pico-8 play session: hold → + tap 🅾

[t = 1 s] hold → ~1s, tap 🅾 ~2×
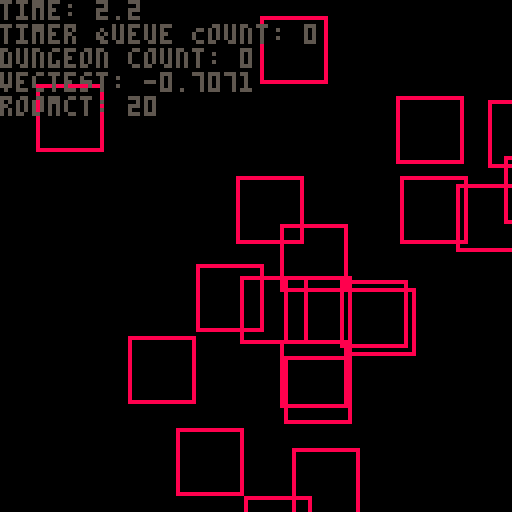
[t = 2 s] hold → ~2s, tap 🅾 ~4×
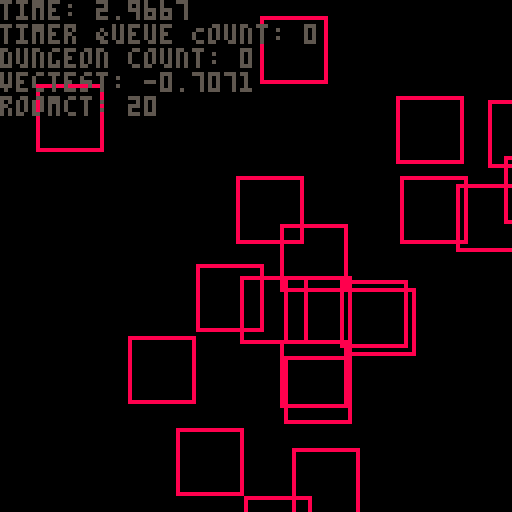
[t = 4 s] hold → ~4s, tap 🅾 ~7×
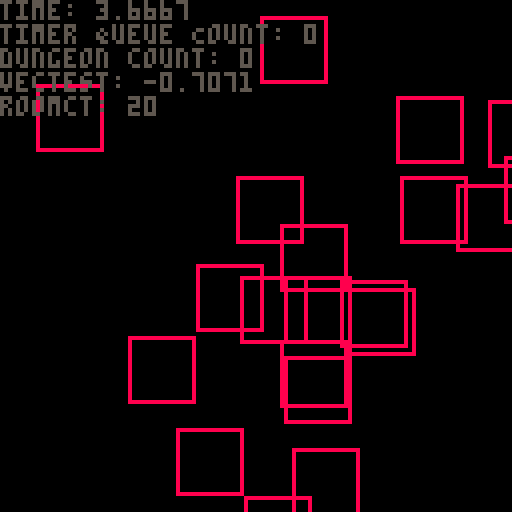

pico-8 cartridge
version 32
__lua__
--Pico-Ranger
-- GLOBAL DATA
--  --  --  --  ----  --  --  --  --  --
--  --  --  --  DATA  --  --  --  --  --
local picoranger = {}





-- -- -- MATH -- -- --
picoranger.math = {}
local pmath = picoranger.math

-- Angles

pmath.convertAngle = function(n) -- returns a value between 0 and 1 when given an angle, for PICO-8's system.
    local max = n > math.pi and 360 or 2*math.pi
    return 1/(max/90)
end

pmath.getAngleVector = function(angle)
    local quad = {{x = 1, y = 1},{x = -1, y = 1},{x = -1, y = -1},{x = 1, y = -1}}

    function findquadrant(ang)
        ang = abs(ang)
        local quadrant = (ang > 90 and flr( ang/90 )) or 1
        return quadrant
    end

    adjacent = cos(angle)*16
    opposite = tan(angle)*adjacent

    quad = quad[findquadrant(angle)]
    return {x = adjacent*quad.x, y = opposite*quad.y}
end

-- Vectors

vector = {}

pmath.applyLinearImpulse = function(vec,imp)
    local t = {}
    for k,v in pairs(vec)do
        t[k] = v + imp[k]
    end
    return t
end

vector.add = function(a,b)
    local type_a, type_b = type(a), type(b)
    local c = {}
    if(type_b == 'number')then
        for k,v in pairs(a)do
            c[k] = v + b
        end
    else
        for k,v in pairs(a) do
            c[k] = a[k] + (b[k] or 0)
        end
    end
    return c
end

vector.subtract = function(a,b)
    if(type(b) == 'number')then
        return vector.add(a,-b)
    else
        for k,v in pairs(b)do
        b[k] = -v
        end
        return vector.add(a,b)
    end
end

vector.multiply = function(a,b)
    local type_a, type_b = type(a), type(b)
    local c = {}
    if(type_b == 'number')then
        for k,v in pairs(a)do
            c[k] = v * b
        end
    else
        for k,v in pairs(a) do
            c[k] = a[k] * (b[k] or 1)
        end
    end
    return c
end

vector.divide = function(a,b)
    if(type(b) == 'number')then
        vector.multiply(a,1/b)
    elseif(type(b) == 'table')then
        local c = {}
        for k,v in pairs(b)do -- will brak without numbers
            c[k] = 1/v
        end
    end
end

vector.distance = function(a,b)
    local dist = ((abs(a.x) + abs(b.x))^2 + (abs(a.y) + abs(b.y))^2)^0.5
    return dist
end

vector.difference = function(a,b)
    local bigx = a.x >= b.x and a.x or b.x
    local bigy = a.y >= b.y and a.y or b.y
    local smallx = bigx == a.x and b.x or a.x
    local smally = bigy == a.y and b.y or a.y
    local signx = b.x < 0 and -1 or 1
    local signy = b.y < 0 and -1 or 1
    return {x = (bigx - smallx) * signx, y = (bigy - smally) * signy}
end

vector.direction = function(a,b)
    local vec = vector.difference(a,b)
    local dis = vector.distance(a,b)
    return {x = vec.x/dis, y = vec.y/dis}
end
-- -- -- GRAPHICS -- -- --

picoranger.draw_queue = {}
for n = 1, 6 do
    picoranger.draw_queue[n] = {}
end


picoranger.processDrawQueue = function()
local queue = picoranger.draw_queue
    for n = 1, #queue do
        local layer = queue[n]
        for nn = 1,#layer do
            if(layer[nn])then
                entities[layer[nn]]:drawSelf()
            end
        end
    end
end

picoranger.sprite = {}
local psprite = picoranger.sprite

psprite.getSpritePos = function(id)
    local ret = id/16
    local row = -flr(-(ret)) + (id == 0 and 1 or 0)
    local col = ((ret)-(flr(ret)))*16+1
    if(col > 16)then
        row = row + flr(col/16)
        col = (col%16)
    end
    row = 8*(row-1) -- here 8 is sprite pixel width 
    col = 8*(col-1)
    return {x =col,y =row}
end


-- -- -- TIMERS -- -- --
picoranger.timer = {}
picoranger.timer.queue = {}
ptimer = picoranger.timer

ptimer.newTimer = function(n, func, rep)
    local timer = {}
    local ind = #ptimer.queue
    timer.start = time()
    timer.finish = timer.start + n
    timer.id = ind + 1
    timer.rep = rep
    timer.action = function(self)

        if(func)then -- perform specified action
            func()
        end

        if self.rep and self.rep > 0 then -- check for repeater and refresh timer if persist
        self.start = time()
        self.finish = self.start + n
        self.rep = self.rep - 1
        else ptimer.queue[self.id] = nil end -- else finally remove the timer
    return true
    end

    ptimer.queue[ind+1] = timer
    return ind
end

function ptimer:processQueue()
    local queue = self.queue
    for n = 1, #queue do
        local timer = queue[n]
        local is_due = timer and (timer.finish <= time()) and timer:action()
    end
end

-- -- -- ENTITY MANAGEMENT -- -- --
entities = {}
entity = {
    form = 'none',
    visual = 'sprite',
    visualprops = {spriteid = 1, layer = 1},
    position = {x = 110, y = 110},
    velocity = {x = 0, y = 0},
    action = '',

}

function entity:new(o)
    o = o or {}
    setmetatable(o,self)
    self.__index = self
    local num = #entities + 1
    entities[num] = o
    local layer = o.visualprops.layer
    local layerpos = #picoranger.draw_queue[layer] + 1
    picoranger.draw_queue[o.visualprops.layer][layerpos] = num
    return o
end


--[[------------------------DRAWING------------------------]]


function entity:drawSelf()
    local visual = self.visual
    local props = self.visualprops
    local pos = self.position

    if(visual == 'sprite' and props.spriteid)then
        spr(props.spriteid,pos.x, pos.y)
    elseif(visual == 'sprites' and props.spriteid)then
        local range_w = props.sprange_w
        local range_h = props.sprange_h
        local spos = psprite.getSpritePos(props.spriteid)
        local dir = self.velocity.x > 0
        sspr(spos.x, spos.y, range_w, range_h, pos.x, pos.y,16,16,not dir)
        pset(pos.x, pos.y, 8)
    end
end

function entity:animateSelf()
    local visual = self.visual
    local props = self.visualprops
    local aprops = self.animprops
    local action = self.action
    local anim = aprops.current
    if(aprops[action])then
        if(anim.name)then
            anim.frame = anim.frame + 1 <= #aprops[anim.name] and anim.frame + 1 or 1
            props.spriteid = aprops[anim.name][anim.frame]
        else
            anim.name = action
            anim.frame = 1
        end
    end
    
end


--[[------------------------LOGIC------------------------]]


function entity:act(action) -- oh boy...
    if(action and type(action) == 'string')then
        self.action = self.possible_actions[action] and action or ''
    end
end

function entity:think() -- change ridiculously pretentious name
    local form = self.form
    if(form ~= 'player')then

    else
        --local controlmap = self:getControls()
        
    end
end


--[[------------------------PLAYER------------------------]]

function entity:getControls()
    local controlmap = {}
    for n = 0, 5 do
        controlmap[n] = btn(n)
    end
    return controlmap
end

--[[------------------------MOTION------------------------]]

function entity:setVelocity(vel)
    self.velocity = vel
end

function entity:move()
    if(self.position and self.velocity)then

        local bounds = {x = 128 - 16, y = 128 - 16}
        local addedvel = vector.add(self.position,self.velocity)
        local inxbound = addedvel.x > 0 and addedvel.x < bounds.x
        local inybound = addedvel.y > 0 and addedvel.y < bounds.y

        if(inxbound and inybound)then
        self.position = addedvel
        end
    end
end

-- -- -- DUNGEONBUILDING -- -- --



--[[------------------------DUNGEONS------------------------]]


picoranger.dungeon = {} -- table for all dungeon-related data
pdungeon = picoranger.dungeon
pdungeon.dungeons = {} -- hold list of registered dungeons, will rename

--[[------------------------FLOORS------------------------]]


pdungeon.floor = { -- basically dungeons, they hold a bunch of rooms that form a 'floor' of a dungeon.
    max_room_count = 10,
    width = 128,
    height = 128,
    rooms = {},
    position = {x = 999, y = 999}
}
floor = pdungeon.floor

function floor:new(o)
    o = o or {}
    setmetatable(o, self)
    self.__index = self
    return o
end

function floor:newRoom(o)
    local room = room:new(o)
    local id = #self.rooms + 1
    room.id = id
    room.position = {x = rnd(128), y = rnd(128)}
    local dq = 0
    local admit = false
    local bounds = room:checkBounds()
    for n = 1, #bounds do
        local integer = 0
        for nn = 1, #bounds[n] do

            if(v == true)then
                dq = dq + 1
            end
        end
    end

    if(dq < 3)then
        self.rooms[id] = room
    end
end

function floor:placeRoom(room)
    local w, h = room.width, room.height

end

--[[------------------------ROOMS------------------------]]--
bounds_enum = {'xmin','xmax','ymin','ymax'}
pdungeon.room = { -- the things players walk around and fight in. Many of these comprise a floor.
    width = 16,
    height = 16,
    id = 0,
    floor = 1,
    position = {x = 0,y = 0},
    center = {},
}
room = pdungeon.room

function room:new(o)
    o = o or {}
    setmetatable(o, self)
    self.__index = self
    return o
end

function room:getBounds() -- returns a boundtable containing min/max values for the room's area
    local w, h = self.width, self.height
    local x, y = self.position.x, self.position.y
    local bounds = {
        id = self.id,
        x,
        x + w,
        y,
        y + h 
    }
    return bounds
end

function room:checkBounds()
    local bounds = self:getBounds()
    local floor = self.floor
    local rooms = pdungeon.dungeons['test'][self.floor].rooms
    local infractions = {}
    local room = self:getBounds()
    for n = 1, #rooms do
        local room2 = rooms[n]:getBounds()
        local data = {
            --id = room2.id,
            room[1] >= room2[1] and room[1] <= room2[2],
            room[2] <= room2[2] and room[2] >= room2[1],
            room[3] >= room2[3] and room[3] <= room2[4],
            room[4] <= room2[4] and room[4] >= room2[3],
        }
        add(infractions, data)
    end
    return infractions
end
--  --  --  --  DATA  --  --  --  --  ----  --  --  --  ----  --  --  --  ----  --  --  --  ----  --  --  --  --
--  --  --  --  ----  --  --  --  --  ----  --  --  --  ----  --  --  --  ----  --  --  --  ----  --  --  --  --
--  --  --  --  ----  --  --  --  --  ----  --  --  --  ----  --  --  --  ----  --  --  --  ----  --  --  --  --
--  --  --  --  ----  --  --  --  --  ----  --  --  --  ----  --  --  --  ----  --  --  --  ----  --  --  --  --
--  --  --  --  ----  --  --  --  --  ----  --  --  --  ----  --  --  --  ----  --  --  --  ----  --  --  --  --
--  --  --  --  ----  --  --  --  --  ----  --  --  --  ----  --  --  --  ----  --  --  --  ----  --  --  --  --


--poke(0x5f2c,3) -- 64x64 resolution
local pp = {x = 0, y = 0}
local n = 0
local timertime = 0
local timertime2 = 0


function _init()
--poke(0x5f2d,1) -- devtools
    
    rands = {}
    for n = 1, 1000 do
        rands[n] = rnd(50)
    end

    cls()
    local poses = {
    {x = 32, y = 32},
    {x = 64, y = 32},
    {x = 43, y = 40},
    {x = 23, y = 26},
    {x = 44, y = 33},
    {x = 33, y = 9}
    }
    local classsprites = {
        {6,8,10,12,14},
        {102,104,106,108,110},
        {38,40,42,44,46}
    }
    for n = 1, #poses do
        poses[n].y = poses[n].y
    local cleric = {
        form = 'player',
        visual = 'sprites',
        position = poses[n],
        action = 'idle',
        visualprops = {spriteid = 006, sprange_w = 16, sprange_h = 16, layer = 1},
        animprops = {current = {name = nil, frame = 1}, idle = classsprites[n<=2 and 2 or n <= 4 and 3 or 1]}
    }
    entity:new(cleric)
    end
    -- DUNGEONTEST
    pdungeon.dungeons['test'] = {floor:new()}
    local floor = pdungeon.dungeons['test'][1]
    for n = 1, 20 do
        floor:newRoom()
    end
    -- DUNGEONTEST
end


function _update()
    --[[cleric = psprite.getSpritePos(102+(n*2))
    timertime = timertime + 1 < 4 and timertime + 1 or 0
    if(timertime == 3)then
        timertime2 = timertime2 + 1 < 9 and timertime2 + 1 or 0
        ptimer:processQueue()
        for n = 1, #entities do
            local pos = entities[n].position
            if(timertime2 == 8) then
                entities[n]:setVelocity(vector.multiply({x = rnd(10)/10, y = rnd(10)/10},rnd(50) > 25 and -1 or 1))
            end
            entities[n]:animateSelf()
            entities[n]:move()

        end
    end]]
    --updating mouse
    --pp.x = stat(32)
    --pp.y = stat(33)
    -----------------
end


function _draw()
    cls()

    

    -- Dungeondrawing test
    --[[rectfill(0,0,128,128,3)


    for n = 0, 15 do
        for nn = 0, 15 do
            local idx = rands[(nn*n)]
            spr(idx and ((idx < 21 and 33) or (idx < 25 and 35) or (idx < 34 and 34)) or 16,8*nn,8*n)
        end
    end]]

    local dungeons = pdungeon.dungeons
    local forest = dungeons['test']
    local floor = forest[1]
    local rooms = floor.rooms
    for n = 1, #rooms do
        local room = rooms[n]
        local pos = room.position
        local corner = {x = pos.x + room.width, y = pos.y + room.height}
        color(8)
        rect(pos.x, pos.y, corner.x, corner.y)
    end
    -- Dungeondrawing test
    

    -- DRAWQUEUE
    --picoranger.processDrawQueue()
    -- DRAWQUEUE


    -- TEXTUAL DEV DATA
    color(5)
    print('time: ' .. time())
    print('timer Queue Count: ' .. #ptimer.queue)
    --print('entity Count: '.. #entities)
    print('dungeon count: '..#pdungeon.dungeons)
    --print(entities[1].visualprops.spriteid)
    print('vectest: '..vector.direction({x = 0, y = 0},{x = -10, y = -10}).x)
    --print('vv: '.. tostring(entities[1].velocity.x > 0))


    for n = 1, #pdungeon.dungeons['test'][1].rooms do
        local room = pdungeon.dungeons['test'][1].rooms[n]
        --print('room at: '.. room.position.x .. '<>'..room.position.y)
        --print(room:checkBounds()[2].ymax)
    end
    print('roomct: '..#pdungeon.dungeons['test'][1].rooms)
    -- TEXTUAL DEV DATA
    --[[print(n)
    print(atan2(64-pp.x, 64-pp.y)*360)]]
end
__gfx__
00000000666666660000000770000000111111110000000000000066660000300000006666000300000000666600300000000066660003000000006666000030
00000000600000060000077777700000177661610000000000000666f66003b300000666f6603b3000000666f663b30000000666f6603b3000000666f66003b3
0070070060000006000077777777000016666161000000000000066ff66003b30000066ff6603b300006666ff663b3000000066ff6603b300000066ff66003b3
0007700060000006000777777777700011111111000000000000066f660005b50000666f66005b500066606f6605b5000006666f66005b500000066f660005b5
0007700060000006000977777777900017617761000000000000661ff10000500006601ff10005000660001ff10050000066601ff10005000000661ff1000050
00700700600000060099997777999900166166610000000000666921221000400666092122120400660009212212400006600921221004000066692122100040
00000000600000060099999999999900166166610000000006669221221204006660922122122f000000922122222f0006009221221204000666922122120400
0000000066666666099999999999999011111111000000000609222222222f00600922222222240000092222222224000009222222222f000609222222222f00
00000000000000000999999999999990111111111111111100922212212224000009221221220400009222122122040000092212212224000009221221222400
00000000000000000999999999999990177661666617766600922222222204000092222222200400092222222200040000922222222204000092222222220400
00000000000000000aaa99999999aaa0166661666616666600922122122040000092212212204000092221221200040009222122122004000092212212204000
000000000000000000aaaaa99aaaaa00111111111111111100992222229040000092222222904000922222222200040009222222229004000092222222904000
000000000000000000aaaaaaaaaaaa00176177666677176600092222990040000922222299004000922222229900040009222222990004000922222299004000
0000000000000000000aaaaaaaaaa000166166666666167600092299020400000922229902050000099222992000500009222299200040000922229902040000
000000000000000000000aaaaaa00000166166666666166600009940040500000099994404050000000999044400500000999902440050000099994004050000
00000000000000000000000aa0000000111111111111111100000044044500000000000004400000000000004400000000000004400050000000004404450000
00000000000000000000000000000000000000000004400000000055000000000000005500000000000000550000000000000055000000000000005500000000
00000000000000000000000000000000000000000044440000000555500000000000055550000000000005555000006000000555500000000000055550000000
000000000000000000000000000000000000000000555500000055ff50000000000055ff50000060000055ff50000786000055ff50000060000055ff50000000
00000000000000000000000000000000000000000444444000005fff5000006000005fff5000078600005fff5000077600005fff5000078600005fff50000060
000000000000000000055000000000000500055005555550000055f500000786000055f500000776000055f500007660000055f500000776000055f500000786
0000000000b00000005555000000000055505555044444400000122f210007760000122f210076600000122f2107600000001222210076600000122f21000776
000000000b00b0000555550000000000050055555555555500011122111076600001112211176000000111161176000000011122110760000001112211107660
000000000b0b00b005555550055000500500555544444444000111111117600000011116117600000001116f6760000000011116117600000001111111176000
000000000000000022d22d2200000000000000005555555500001116117600000000116f6760000000001117f60000000000116f176000000000111611760000
00000000000000002dddddd20000000000044000444444440000016f6760000000000116f6000000000001761000000000000111660000000000016f67600000
0000000000000000dd2222dd00000000045445405555595500000116f60000000000011760000000000007611000000000000117f000000000000116f6000000
00000000000000002d2222d200000000445445444444499400000117600000000000017610000000000076111000000000000176100000000000011760000000
00000000000000002d2222d200800000999a99995555559500000176100000000000076110000000000761111000000000000761100000000000017610000000
0000000000000000dd2222dd00b009004459a5444444494400000761100000000000761110000000000011511000000000007615100000000000076110000000
00000000000000002dddddd280b00bc0445445445555555500007611100000000007651110000000000011051000000000076110500000000000761110000000
000000000000000022d22d22bbbbbbbb045445404444444400076550550000000000005055000000000000055000000000000055000000000007655055000000
00000077000000770000000700000000000000000000000000000aaa000000000000000000000000000000000000000000000000000000000000000000000000
0000076600000760000000700000000000000000000000000000afaaa00000000000000000000000000000000000000000000000000000000000000000000000
0000766000007600000006000000000000000000000000000000affaa00000900000000000000000000000000000000000000000000000000000000000000000
050766000007600000066000000000000000000000000000000affaa000006090000000000000000000000000000000000000000000000000000000000000000
055660000256000005666000000000000000000000000000000aafa0000060040000000000000000000000000000000000000000000000000000000000000000
00450000002500000056000000000000000000000000000000a399a9300600040000000000000000000000000000000000000000000000000000000000000000
040550000202000005050000000000000000000000000000003339933b6000440000000000000000000000000000000000000000000000000000000000000000
4000000020000000500000000000000000000000000000000033333ff6b055400000000000000000000000000000000000000000000000000000000000000000
44000000044000000900000000000000000000000000000000a33333633450000000000000000000000000005000000000000000000000000000000000000000
60440000400440009004900000000000000000000000000000aa333600ff40000000000000000000000000000000000000000000000000000000000000000000
060040006000040064400a0000000000000000000000000000aa3363055004000000000000000000000000000000000000000000000000000000000000000000
0060040006000040060000900000000000000000000000000aa02622250000600000000000000000000000000000000000000000000000000000000000000000
00060040006000400060004000000000000000000000000000009202440000070000000000000000000000000000000000000000000000000000000000000000
00006040000600040006040000000000000000000000000000022944420000000000000000000000000000000000000000000000000000000000000000000000
00000604000060040000640900000000000000000000000000055000220000000000000000000000000000000000000000000000000000000000000000000000
00000064000006400000069000000000000000000000000000055500555000000000000000000000000000000000000000000000000000000000000000000000
00000000000000000000000000000000000000000000000000000004400000000000000440000000000000044000000000000004400000000000000440000000
00000000000000000000000000000000000000000000000000000044440000000000004444000000000000444400000000000044440000000000004444000000
0000000000000000000000000000000000000000000000000000044ff40000000000044ff400000000000444f400000000000444f40000000000044ff4000000
000000000000000000000000000000000000000000000000000004fff4000000000004fff400000000000444f400000000000444f4000000000004fff4000000
0000000000000000000000000000000000000000000000000000044f404000000000044f404000000000044f404000000000044f404000000000044f40400000
00000000000000000000000000000000000000000000000000004755f570000000004755f570000000000475f570000000000445f570000000004755f5700000
00000000000000000000000000000000000000000000000000007775577700000000777557770000000044755770000000004445577000000000777557770000
00000000000000000000000000000000000000000000000000007777777700000000777777770000000004777770000000000447777000000000777777770000
00000000000000000000000000000000000000000000000000004775f577000000004775f5770000000004775f500000000004475f50000000004775f5770000
00000000000000000000000000000000000000000000000000004475f570000000004475f57000000000047755500000000004475f50000000004475f5700000
00000000000000000000000000000000000000000000000000004477760000000000447776000000000004777700000000000447770000000000447776000000
00000000000000000000000000000000000000000000000000004466660000000000446666000000000004666600000000000466660000000000446666000000
00000000000000000000000000000000000000000000000000000466660000000000046666000000000000666600000000000066660000000000046666000000
00000000000000000000000000000000000000000000000000000066660000000000006666000000000000055600000000000066660000000000006666000000
00000000000000000000000000000000000000000000000000000066660000000000005566000000000000066600000000000066550000000000006666000000
00000000000000000000000000000000000000000000000000000055055000000000000005500000000000005500000000000005500000000000005505500000
__map__
0000000000000000000000000000000000000000000000000000000000000000000000000000000000000000000000000000000000000000000000000000000000000000000000000000000000000000000000000000000000000000000000000000000000000000000000000000000000000000000000000000000000000000
0000000000000000000000000000000000000000000000000000000000000000000000000000000000000000000000000000000000000000000000000000000000000000000000000000000000000000000000000000000000000000000000000000000000000000000000000000000000000000000000000000000000000000
6667666766676667000000000000000000000000000000000000000000000000000000000000000000000000000000000000000000000000000000000000000000000000000000000000000000000000000000000000000000000000000000000000000000000000000000000000000000000000000000000000000000000000
7677767776777677000000000000000000000000000000000000000000000000000000000000000000000000000000000000000000000000000000000000000000000000000000000000000000000000000000000000000000000000000000000000000000000000000000000000000000000000000000000000000000000000
2020202020202020202020202020202000000000000000000000000000000000000000000000000000000000000000000000000000000000000000000000000000000000000000000000000000000000000000000000000000000000000000000000000000000000000000000000000000000000000000000000000000000000
